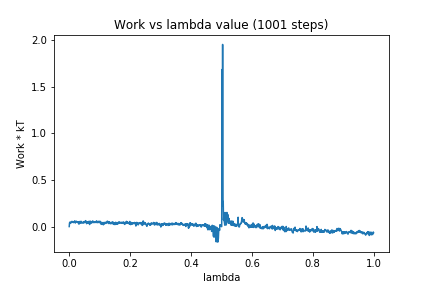

The table this chart was drawn from, first rows:
0, 0.0
1, 0.03863
2, 0.04708
3, 0.04215
4, 0.0349
5, 0.04301
6, 0.05058
7, 0.04881
8, 0.04288
9, 0.05591
10, 0.05079
11, 0.04772
12, 0.05082
13, 0.047
14, 0.04256
15, 0.0467
16, 0.04564
17, 0.05404
18, 0.06148
19, 0.04835
20, 0.03792
21, 0.04699
22, 0.0555
23, 0.05508
24, 0.05682
25, 0.0504
26, 0.04614
27, 0.04944
28, 0.04867
29, 0.04104
30, 0.03645
31, 0.04966
32, 0.02594
33, 0.05006
34, 0.04314
35, 0.05461
36, 0.05335
37, 0.04983
38, 0.03543
39, 0.05653
40, 0.04476
41, 0.04902
42, 0.04469
43, 0.03716
44, 0.03862
45, 0.04547
46, 0.04574
47, 0.04699
48, 0.03715
49, 0.05314
50, 0.05406
51, 0.05355
52, 0.04936
53, 0.05107
54, 0.06361
55, 0.0545
56, 0.04132
57, 0.03126
58, 0.03958
59, 0.05048
60, 0.03605
... 940 more rows
